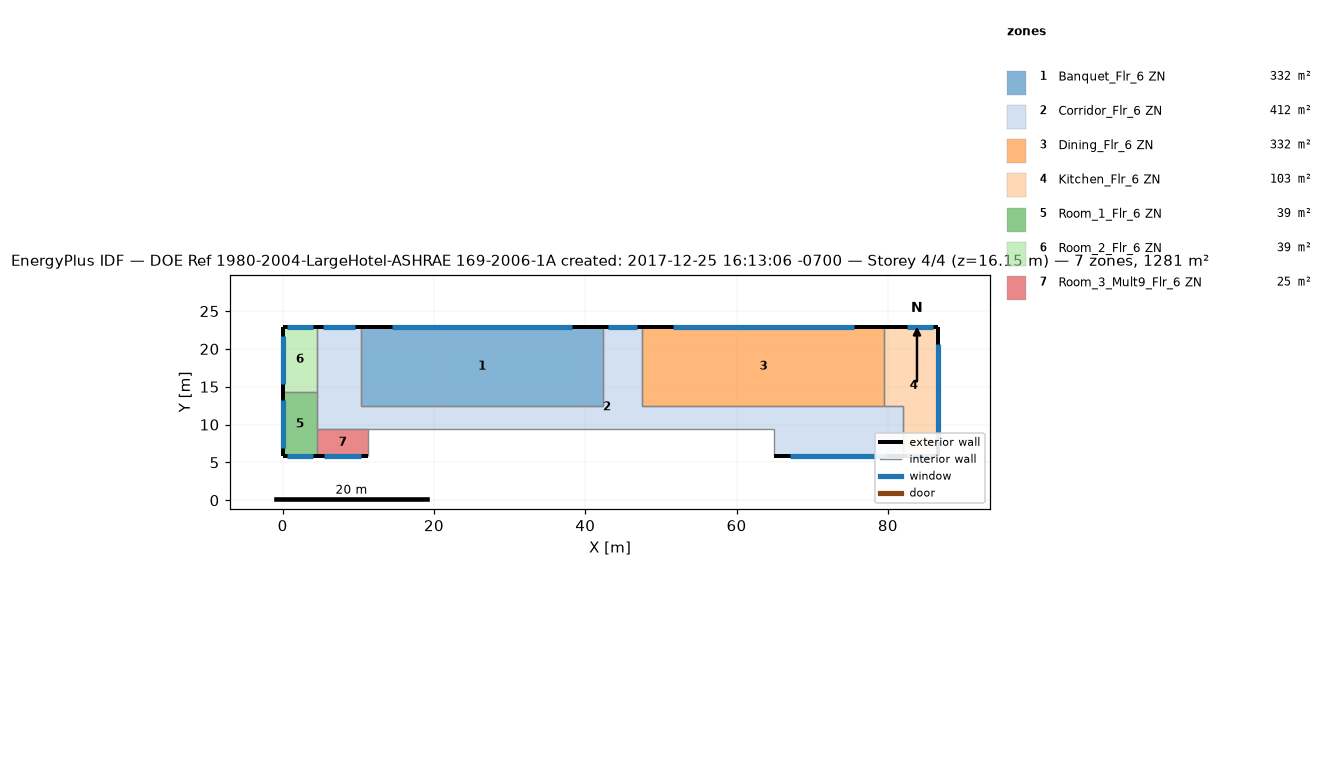
=== STOREY PLAN SPEC (per zone: floor XY polygon, exterior-wall plan segments, windows/doors) ===
zone 1: Banquet_Flr_6 ZN  (331.7 m²)
  floor: (42.37, 22.86) (42.37, 12.50) (10.36, 12.50) (10.36, 22.86)
  exterior wall: (42.37, 22.86) – (10.36, 22.86)  [32.0 m]
    window: (38.28, 22.86) – (14.45, 22.86)  [26.2 m²]
  interior walls: 3
zone 2: Corridor_Flr_6 ZN  (412.1 m²)
  floor: (47.55, 22.86) (47.55, 12.50) (81.99, 12.50) (81.99, 5.79) (64.92, 5.79) (64.92, 9.45) (4.57, 9.45) (4.57, 22.86) (10.36, 22.86) (10.36, 12.50) (42.37, 12.50) (42.37, 22.86)
  exterior wall: (10.36, 22.86) – (4.57, 22.86)  [5.8 m]
    window: (9.62, 22.86) – (5.31, 22.86)  [4.7 m²]
  exterior wall: (47.55, 22.86) – (42.37, 22.86)  [5.2 m]
    window: (46.89, 22.86) – (43.03, 22.86)  [4.2 m²]
  exterior wall: (64.92, 5.79) – (81.99, 5.79)  [17.1 m]
    window: (67.10, 5.79) – (79.81, 5.79)  [14.0 m²]
  interior walls: 9
zone 3: Dining_Flr_6 ZN  (331.7 m²)
  floor: (79.55, 22.86) (79.55, 12.50) (47.55, 12.50) (47.55, 22.86)
  exterior wall: (79.55, 22.86) – (47.55, 22.86)  [32.0 m]
    window: (75.46, 22.86) – (51.64, 22.86)  [26.2 m²]
  interior walls: 3
zone 4: Kitchen_Flr_6 ZN  (103.3 m²)
  floor: (86.56, 22.86) (86.56, 5.79) (81.99, 5.79) (81.99, 12.50) (79.55, 12.50) (79.55, 22.86)
  exterior wall: (81.99, 5.79) – (86.56, 5.79)  [4.6 m]
    window: (82.58, 5.79) – (85.98, 5.79)  [3.7 m²]
  exterior wall: (86.56, 5.79) – (86.56, 22.86)  [17.1 m]
    window: (86.56, 7.97) – (86.56, 20.68)  [14.0 m²]
  exterior wall: (86.56, 22.86) – (79.55, 22.86)  [7.0 m]
    window: (85.98, 22.86) – (82.58, 22.86)  [3.7 m²]
  interior walls: 3
zone 5: Room_1_Flr_6 ZN  (39.0 m²)
  floor: (4.57, 14.33) (4.57, 5.79) (0.00, 5.79) (0.00, 14.33)
  exterior wall: (0.00, 5.79) – (4.57, 5.79)  [4.6 m]
    window: (0.58, 5.79) – (3.99, 5.79)  [3.7 m²]
  exterior wall: (0.00, 14.33) – (0.00, 5.79)  [8.5 m]
    window: (0.00, 13.24) – (0.00, 6.88)  [7.0 m²]
  interior walls: 2
zone 6: Room_2_Flr_6 ZN  (39.0 m²)
  floor: (4.57, 22.86) (4.57, 14.33) (0.00, 14.33) (0.00, 22.86)
  exterior wall: (4.57, 22.86) – (0.00, 22.86)  [4.6 m]
    window: (3.99, 22.86) – (0.58, 22.86)  [3.7 m²]
  exterior wall: (0.00, 22.86) – (0.00, 14.33)  [8.5 m]
    window: (0.00, 21.77) – (0.00, 15.42)  [7.0 m²]
  interior walls: 2
zone 7: Room_3_Mult9_Flr_6 ZN  (24.5 m²)
  floor: (11.28, 9.45) (11.28, 5.79) (4.57, 5.79) (4.57, 9.45)
  exterior wall: (4.57, 5.79) – (11.28, 5.79)  [6.7 m]
    window: (5.43, 5.79) – (10.42, 5.79)  [5.5 m²]
  interior walls: 3

=== DERIVED (storey summary) ===
Building: DOE Ref 1980-2004-LargeHotel-ASHRAE 169-2006-1A created: 2017-12-25 16:13:06 -0700
Storey: 4 of 4  (floor level z = 16.15 m)
Storey gross floor area: 1281.3 m²
Zones on this storey: 7
  - Banquet_Flr_6 ZN: floor 331.7 m²; exterior wall 32.0 m (97.5 m²); 1 window(s) 26.2 m²; WWR 26.9%
  - Corridor_Flr_6 ZN: floor 412.1 m²; exterior wall 28.0 m (85.5 m²); 3 window(s) 23.0 m²; WWR 26.9%
  - Dining_Flr_6 ZN: floor 331.7 m²; exterior wall 32.0 m (97.5 m²); 1 window(s) 26.2 m²; WWR 26.9%
  - Kitchen_Flr_6 ZN: floor 103.3 m²; exterior wall 28.7 m (87.3 m²); 3 window(s) 21.5 m²; WWR 24.6%
  - Room_1_Flr_6 ZN: floor 39.0 m²; exterior wall 13.1 m (40.0 m²); 2 window(s) 10.7 m²; WWR 26.9%
  - Room_2_Flr_6 ZN: floor 39.0 m²; exterior wall 13.1 m (39.9 m²); 2 window(s) 10.7 m²; WWR 26.9%
  - Room_3_Mult9_Flr_6 ZN: floor 24.5 m²; exterior wall 6.7 m (20.4 m²); 1 window(s) 5.5 m²; WWR 26.9%
Zone adjacency (shared interzone walls):
  - Banquet_Flr_6 ZN ↔ Corridor_Flr_6 ZN
  - Corridor_Flr_6 ZN ↔ Dining_Flr_6 ZN
  - Corridor_Flr_6 ZN ↔ Kitchen_Flr_6 ZN
  - Dining_Flr_6 ZN ↔ Kitchen_Flr_6 ZN
  - Room_1_Flr_6 ZN ↔ Room_2_Flr_6 ZN